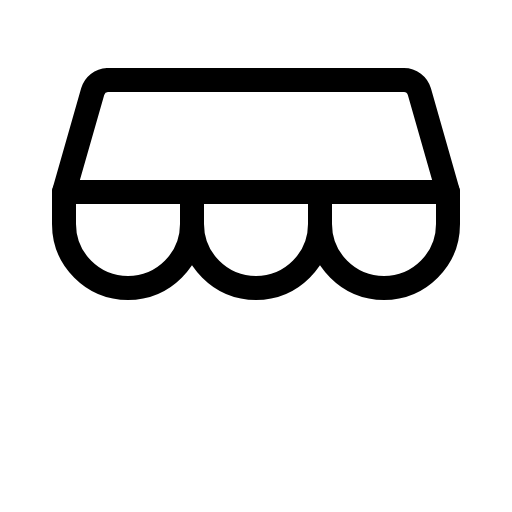
t = 0.00 s
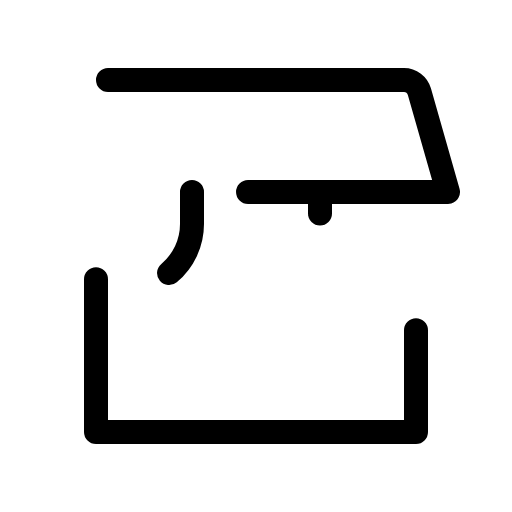
t = 1.20 s
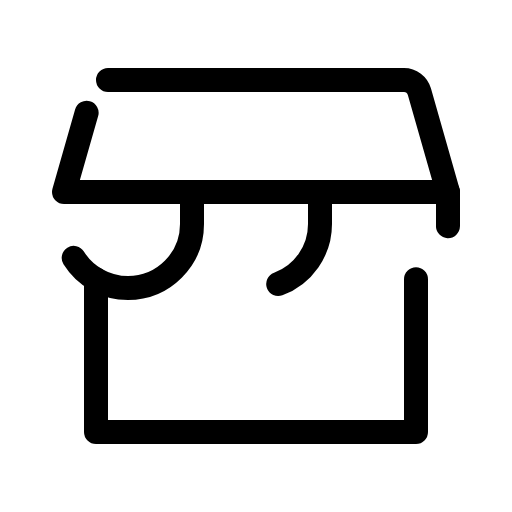
t = 1.58 s
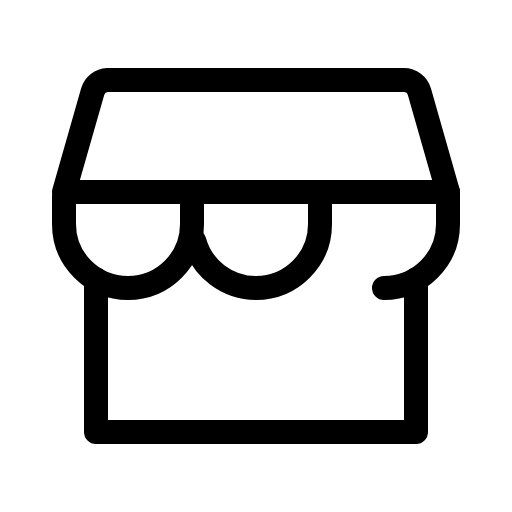
t = 1.95 s
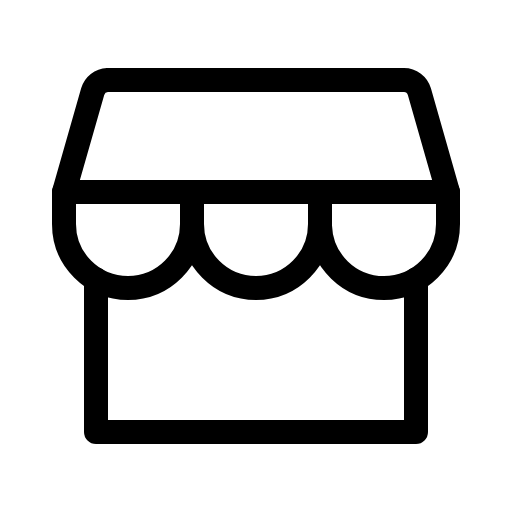
t = 2.33 s
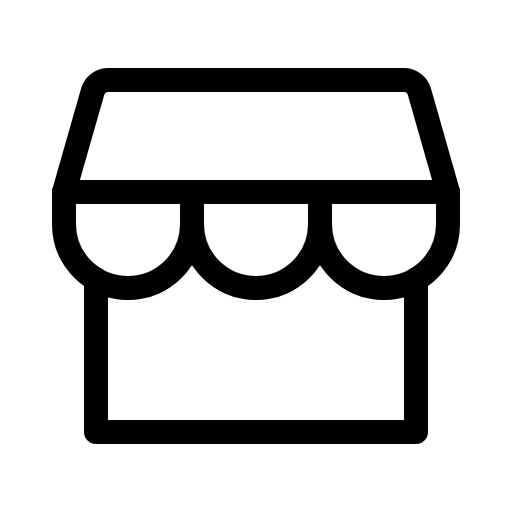
t = 2.70 s

The animated SVG that drew these frames (rendered in a browser with its animation timeline set to each time). Animation: 1 CSS @keyframes rule; one cycle of 2.70 s.

<svg xmlns="http://www.w3.org/2000/svg" viewBox="0 0 256 256">
  <style>
    .draw-line {
      stroke-dasharray: 1;
      stroke-dashoffset: 0;
    }
    svg:hover .draw-line {
      animation: phosphor-draw-in 1.5s ease-in-out forwards;
    }
    @keyframes phosphor-draw-in {
      from { stroke-dashoffset: 1; }
      to { stroke-dashoffset: 0; }
    }
  </style><rect width="256" height="256" fill="none"/><polyline points="48 139.59 48 216 208 216 208 139.59" fill="none" stroke="currentColor" stroke-linecap="round" stroke-linejoin="round" stroke-width="12" class="draw-line" pathLength="1" style="animation-delay: 0s"/><path d="M54,40H202a8,8,0,0,1,7.69,5.8L224,96H32L46.34,45.8A8,8,0,0,1,54,40Z" fill="none" stroke="currentColor" stroke-linecap="round" stroke-linejoin="round" stroke-width="12" class="draw-line" pathLength="1" style="animation-delay: 0.3s"/><path d="M96,96v16a32,32,0,0,1-64,0V96" fill="none" stroke="currentColor" stroke-linecap="round" stroke-linejoin="round" stroke-width="12" class="draw-line" pathLength="1" style="animation-delay: 0.6s"/><path d="M160,96v16a32,32,0,0,1-64,0V96" fill="none" stroke="currentColor" stroke-linecap="round" stroke-linejoin="round" stroke-width="12" class="draw-line" pathLength="1" style="animation-delay: 0.9s"/><path d="M224,96v16a32,32,0,0,1-64,0V96" fill="none" stroke="currentColor" stroke-linecap="round" stroke-linejoin="round" stroke-width="12" class="draw-line" pathLength="1" style="animation-delay: 1.2s"/></svg>
